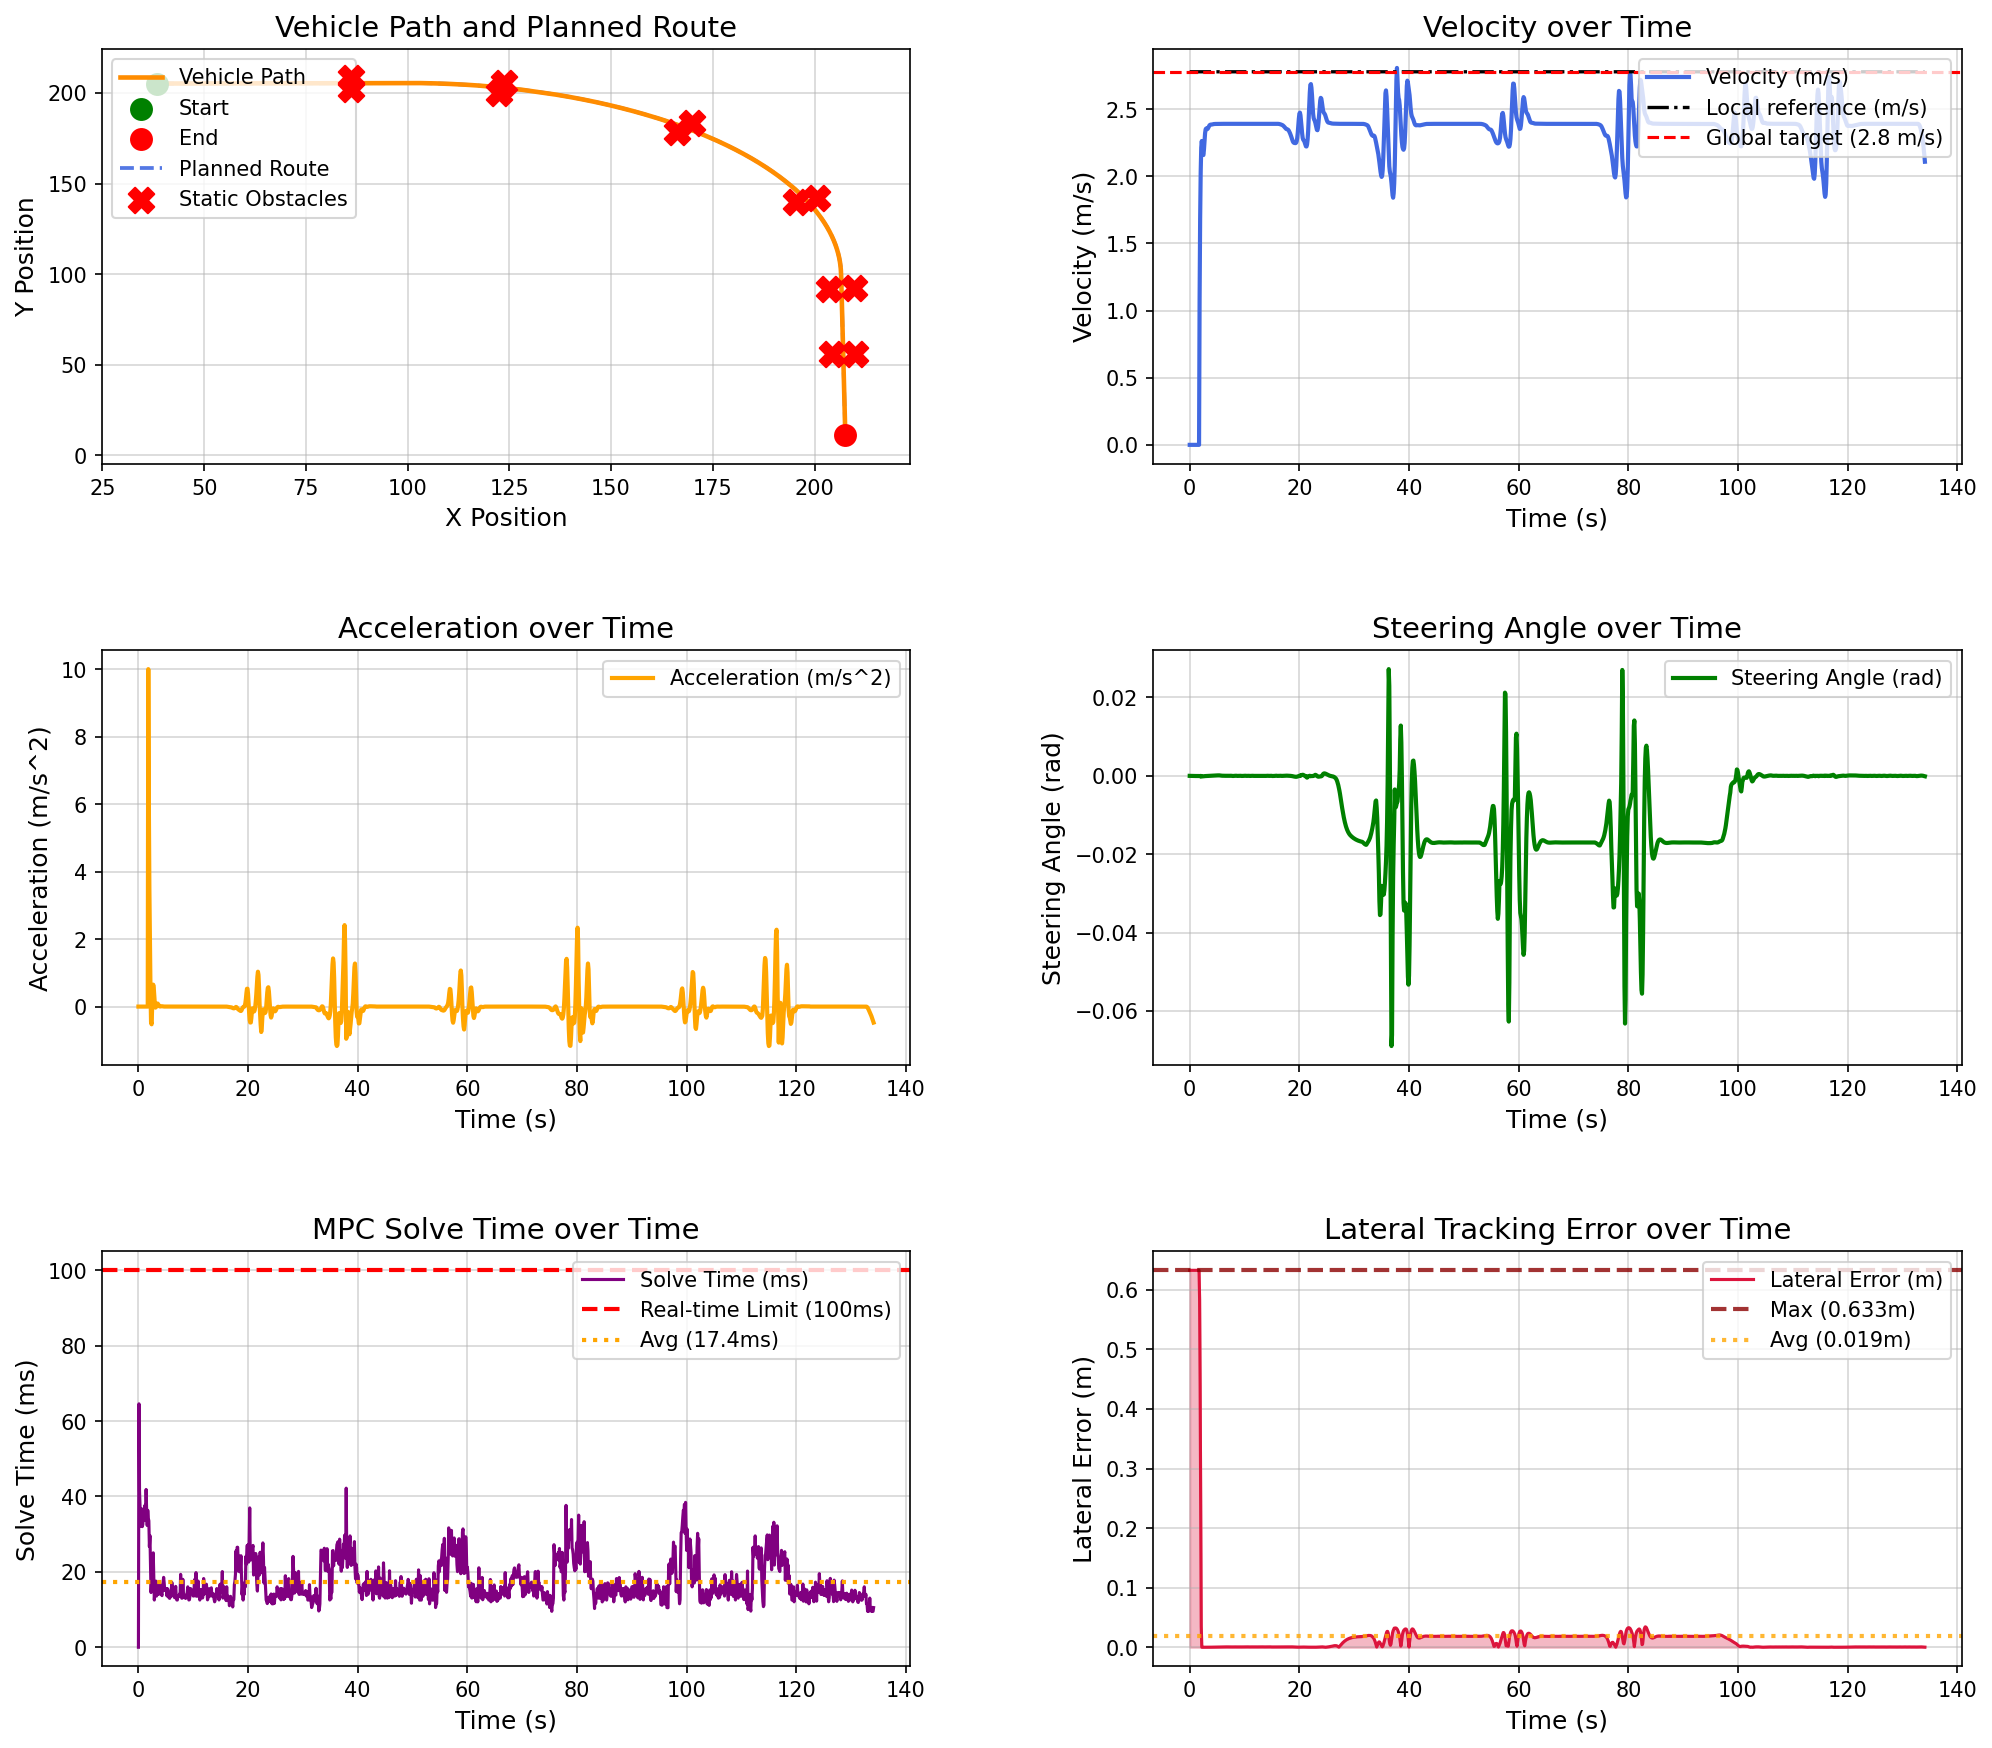

The table this chart was drawn from, first rows:
场景, step, time, x, y, yaw, speed, ac, steer, solve_time, lat_error, min_obstacle_dist, 
narrow_corridor_passage_town05, 0, 0.000000, 38.52, 205.3, 0.2878, 0.000000, 0.000000, 0.000000, 0.000000, 0.6329, , 
narrow_corridor_passage_town05, 1, 0.1, 38.52, 205.3, 0.2878, 0.000000, 0.000000, -0.000006, 64.57, 0.6329, 34.94, 
narrow_corridor_passage_town05, 2, 0.2, 38.52, 205.3, 0.2878, 0.000000, 0.000000, -0.000012, 41.47, 0.6329, 34.66, 
narrow_corridor_passage_town05, 3, 0.3, 38.52, 205.3, 0.2878, 0.000000, -0.000000, -0.000017, 37.41, 0.6329, 34.53, 
narrow_corridor_passage_town05, 4, 0.4, 38.52, 205.3, 0.2878, 0.000000, 0.000000, -0.000022, 32.82, 0.6329, 34.51, 
narrow_corridor_passage_town05, 5, 0.5, 38.52, 205.3, 0.2878, 0.000000, -0.000000, -0.000025, 32.06, 0.6329, 34.51, 
narrow_corridor_passage_town05, 6, 0.6, 38.52, 205.3, 0.2878, 0.000000, -0.000000, -0.000029, 36.73, 0.6329, 34.51, 
narrow_corridor_passage_town05, 7, 0.7, 38.52, 205.3, 0.2878, 0.000000, -0.000000, -0.000031, 31.99, 0.6329, 34.51, 
narrow_corridor_passage_town05, 8, 0.8, 38.52, 205.3, 0.2878, 0.000000, -0.000000, -0.000034, 32.57, 0.6329, 34.51, 
narrow_corridor_passage_town05, 9, 0.9, 38.52, 205.3, 0.2878, 0.000000, 0.000000, -0.000035, 35.2, 0.6329, 34.51, 
narrow_corridor_passage_town05, 10, 1, 38.52, 205.3, 0.2878, 0.000000, -0.000000, -0.000037, 33.77, 0.6329, 34.51, 
narrow_corridor_passage_town05, 11, 1.1, 38.52, 205.3, 0.2878, 0.000000, -0.000000, -0.000038, 34.17, 0.6329, 34.51, 
narrow_corridor_passage_town05, 12, 1.2, 38.52, 205.3, 0.2878, 0.000000, -0.000000, -0.000039, 37.68, 0.6329, 34.51, 
narrow_corridor_passage_town05, 13, 1.3, 38.52, 205.3, 0.2878, 0.000000, -0.000000, -0.000040, 33.75, 0.6329, 34.51, 
narrow_corridor_passage_town05, 14, 1.4, 38.52, 205.3, 0.2878, 0.000000, 0.000000, -0.000041, 41.86, 0.6329, 34.51, 
narrow_corridor_passage_town05, 15, 1.5, 38.52, 205.3, 0.2878, 0.000000, -0.000000, -0.000041, 36.16, 0.6329, 34.51, 
narrow_corridor_passage_town05, 16, 1.6, 38.52, 205.3, 0.2878, 0.000000, 0.000000, -0.000042, 32.29, 0.6329, 34.51, 
narrow_corridor_passage_town05, 17, 1.7, 38.52, 205.3, 0.2878, 0.000000, -0.000000, -0.000042, 36.35, 0.6329, 34.51, 
narrow_corridor_passage_town05, 18, 1.8, 38.57, 205.3, 0.2879, 1.083, 10, -0.000043, 34.24, 0.5843, 34.51, 
narrow_corridor_passage_town05, 19, 1.9, 38.71, 205.3, 0.3007, 1.686, 6.026, -0.000106, 33.53, 0.4386, 34.03, 
narrow_corridor_passage_town05, 20, 2, 38.9, 205.3, 0.2951, 2.032, 3.458, -0.000010, 26.69, 0.2487, 33.68, 
narrow_corridor_passage_town05, 21, 2.1, 39.12, 205.3, 0.2931, 2.214, 1.821, -0.000172, 29.64, 0.03486, 33.44, 
narrow_corridor_passage_town05, 22, 2.2, 39.34, 205.3, 0.292, 2.263, 0.4858, -0.000146, 22.16, 0.000008, 33.29, 
narrow_corridor_passage_town05, 23, 2.3, 39.57, 205.3, 0.291, 2.217, -0.4529, -0.000132, 14.51, 0.000059, 33.1, 
narrow_corridor_passage_town05, 24, 2.4, 39.78, 205.3, 0.2902, 2.165, -0.525, -0.000127, 17.03, 0.000093, 32.88, 
narrow_corridor_passage_town05, 25, 2.5, 40, 205.3, 0.2893, 2.158, -0.06961, -0.000124, 16.17, 0.000011, 32.66, 
narrow_corridor_passage_town05, 26, 2.6, 40.22, 205.3, 0.2886, 2.201, 0.4362, -0.000093, 18.71, 0.000004, 32.45, 
narrow_corridor_passage_town05, 27, 2.7, 40.44, 205.3, 0.2881, 2.266, 0.6501, -0.000068, 25.05, 0.000049, 32.23, 
narrow_corridor_passage_town05, 28, 2.8, 40.67, 205.3, 0.2876, 2.321, 0.5424, -0.000058, 18.48, 0.000056, 32, 
narrow_corridor_passage_town05, 29, 2.9, 40.9, 205.3, 0.2873, 2.349, 0.2855, -0.000049, 12.52, 0.000058, 31.77, 
narrow_corridor_passage_town05, 30, 3, 41.14, 205.3, 0.2869, 2.356, 0.06581, -0.000041, 14.59, 0.000052, 31.54, 
narrow_corridor_passage_town05, 31, 3.1, 41.37, 205.3, 0.2867, 2.353, -0.03067, -0.000031, 16.99, 0.000045, 31.3, 
narrow_corridor_passage_town05, 32, 3.2, 41.61, 205.3, 0.2865, 2.351, -0.01925, -0.000021, 17.54, 0.000040, 31.07, 
narrow_corridor_passage_town05, 33, 3.3, 41.84, 205.3, 0.2864, 2.355, 0.03742, -0.000013, 13.57, 0.000019, 30.84, 
narrow_corridor_passage_town05, 34, 3.4, 42.08, 205.3, 0.2864, 2.363, 0.08217, -0.000001, 14.51, 0.000010, 30.6, 
narrow_corridor_passage_town05, 35, 3.5, 42.32, 205.3, 0.2864, 2.372, 0.09054, 0.000008, 14.2, 0.000004, 30.37, 
narrow_corridor_passage_town05, 36, 3.6, 42.55, 205.3, 0.2866, 2.379, 0.06934, 0.000017, 16.53, 0.000022, 30.13, 
narrow_corridor_passage_town05, 37, 3.7, 42.79, 205.3, 0.2867, 2.383, 0.03915, 0.000026, 14.05, 0.000043, 29.89, 
narrow_corridor_passage_town05, 38, 3.8, 43.03, 205.3, 0.287, 2.384, 0.01533, 0.000035, 14.18, 0.000080, 29.66, 
narrow_corridor_passage_town05, 39, 3.9, 43.27, 205.3, 0.2873, 2.385, 0.003917, 0.000047, 15.05, 0.000102, 29.42, 
narrow_corridor_passage_town05, 40, 4, 43.51, 205.3, 0.2878, 2.385, 0.003421, 0.000057, 16.53, 0.000124, 29.18, 
narrow_corridor_passage_town05, 41, 4.1, 43.74, 205.3, 0.2882, 2.386, 0.007558, 0.000065, 15.02, 0.000146, 28.94, 
narrow_corridor_passage_town05, 42, 4.2, 43.98, 205.3, 0.2888, 2.387, 0.01076, 0.000072, 14.05, 0.000169, 28.71, 
narrow_corridor_passage_town05, 43, 4.3, 44.22, 205.3, 0.2894, 2.388, 0.01068, 0.000077, 13.69, 0.000222, 28.47, 
narrow_corridor_passage_town05, 44, 4.4, 44.46, 205.3, 0.29, 2.389, 0.007997, 0.000088, 16.04, 0.000244, 28.23, 
narrow_corridor_passage_town05, 45, 4.5, 44.7, 205.3, 0.2907, 2.389, 0.004642, 0.000095, 17.37, 0.000267, 28, 
narrow_corridor_passage_town05, 46, 4.6, 44.94, 205.3, 0.2915, 2.389, 0.002179, 0.000100, 18.54, 0.000305, 27.76, 
narrow_corridor_passage_town05, 47, 4.7, 45.18, 205.3, 0.2923, 2.389, 0.001142, 0.000106, 17.02, 0.000328, 27.52, 
narrow_corridor_passage_town05, 48, 4.8, 45.41, 205.3, 0.2931, 2.39, 0.001139, 0.000110, 15.05, 0.000367, 27.28, 
narrow_corridor_passage_town05, 49, 4.9, 45.65, 205.3, 0.294, 2.39, 0.001454, 0.000114, 15.59, 0.000390, 27.05, 
narrow_corridor_passage_town05, 50, 5, 45.89, 205.3, 0.2949, 2.39, 0.001550, 0.000116, 15.21, 0.000429, 26.81, 
narrow_corridor_passage_town05, 51, 5.1, 46.13, 205.3, 0.2957, 2.39, 0.001580, 0.000120, 15.53, 0.000469, 26.57, 
narrow_corridor_passage_town05, 52, 5.2, 46.37, 205.3, 0.2967, 2.39, 0.001128, 0.000124, 13.6, 0.000494, 26.33, 
narrow_corridor_passage_town05, 53, 5.3, 46.61, 205.3, 0.2976, 2.39, 0.000515, 0.000125, 15.53, 0.000519, 26.1, 
narrow_corridor_passage_town05, 54, 5.4, 46.85, 205.3, 0.2986, 2.39, 0.000202, 0.000124, 15.14, 0.000453, 25.86, 
narrow_corridor_passage_town05, 55, 5.5, 47.09, 205.3, 0.2994, 2.39, 0.000123, 0.000101, 13.41, 0.000402, 25.62, 
narrow_corridor_passage_town05, 56, 5.6, 47.32, 205.3, 0.2999, 2.39, 0.000188, 0.000068, 13.08, 0.000443, 25.38, 
narrow_corridor_passage_town05, 57, 5.7, 47.56, 205.3, 0.3005, 2.39, 0.000258, 0.000051, 12.97, 0.000469, 25.15, 
narrow_corridor_passage_town05, 58, 5.8, 47.8, 205.3, 0.3008, 2.39, 0.000222, 0.000040, 13.51, 0.000494, 24.91, 
narrow_corridor_passage_town05, 59, 5.9, 48.04, 205.3, 0.3011, 2.39, 0.000217, 0.000036, 13.51, 0.000520, 24.67, 
... 1,282 more rows
